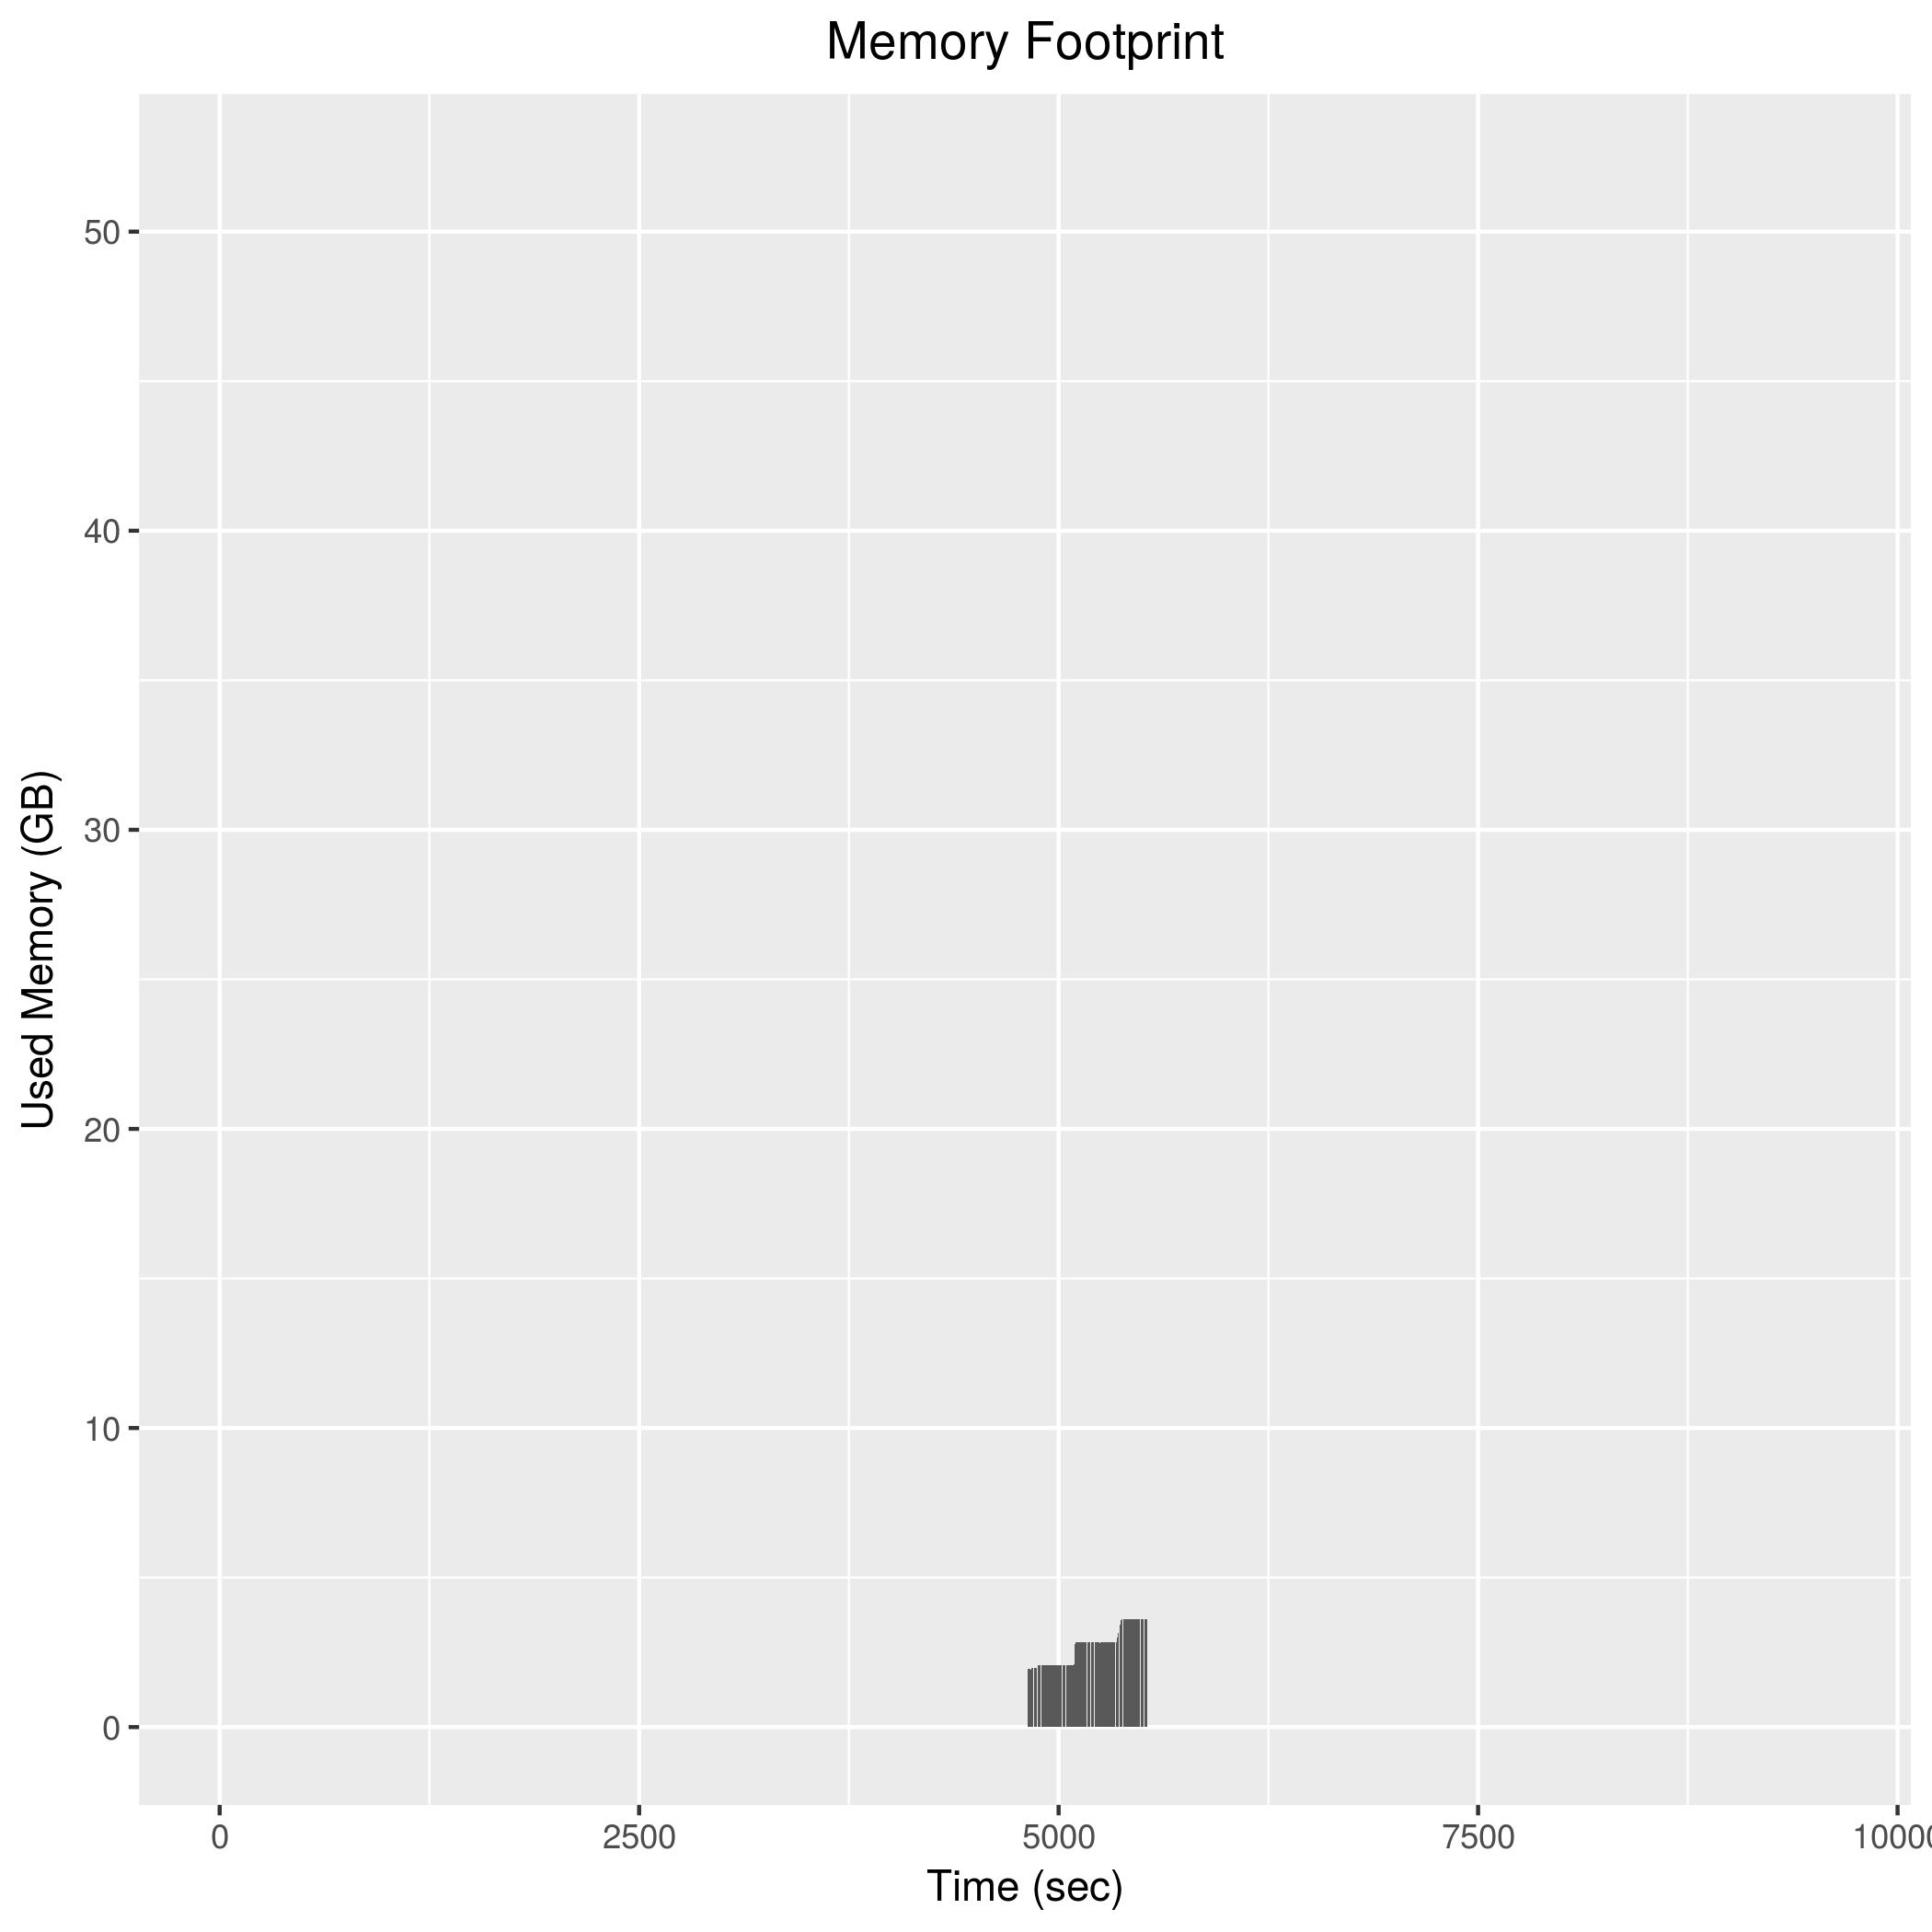

The table this chart was drawn from, first rows:
4812, 1929888
4814, 1954172
4816, 1956188
4818, 1959700
4820, 1958516
4822, 1916448
4824, 1960964
4826, 1960716
4828, 1959440
4830, 1960872
4832, 1960620
4834, 1915584
4836, 1961880
4838, 1961436
4840, 1963024
4842, 1963920
4844, 1918000
4846, 1963944
4848, 1964264
4850, 1963996
4852, 1964448
4854, 1919144
4856, 1967812
4858, 1969336
4860, 1968792
4862, 1968880
4864, 1968464
4866, 1967284
4868, 1967480
4870, 1967424
4872, 1967916
4874, 1967860
4876, 2078048
4878, 2076788
4880, 2075776
4882, 2075320
4884, 2074172
4886, 2077656
4888, 2078228
4890, 2077796
4892, 2077248
4894, 2075780
4896, 2075892
4898, 2074376
4900, 2073700
4902, 2073280
4904, 2072412
4906, 2071816
4908, 2073416
4910, 2073276
4912, 2072652
4914, 2072080
4916, 2073576
4918, 2073500
4920, 2073136
4922, 2072732
4924, 2072312
4926, 2072872
4928, 2073152
4930, 2073464
4932, 2073380
... 297 more rows
